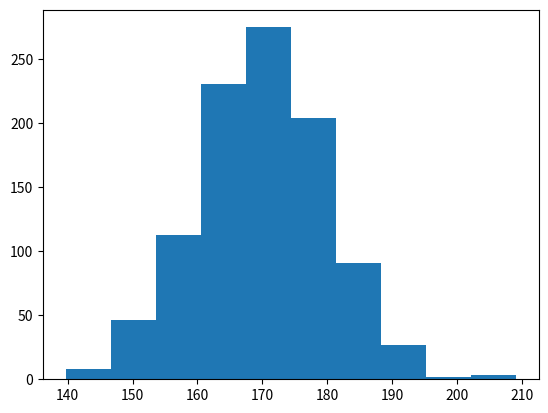

Generate this figure with matplotlib:
"""
[redacted]
Consider a scenario where you have a dataset representing the heights of a population.
You are interested in analysing this dataset, which follows a normal distribution.
"""
import numpy as np
import matplotlib.pyplot as plt
from scipy.stats import ttest_1samp


def generate_height_data(size=1000, mean=170, st_dev=10):
    """
    Generates a dataset of heights.
    :param size: size of the dataset
    :param mean: mean of the dataset
    :param st_dev: standard deviation of the dataset
    :return: dataset of heights
    """
    return np.random.normal(mean, st_dev, size)

def descriptive_statistics(height_data):
    """
    Calculates descriptive statistics of the dataset.
    :param height_data: dataset of heights
    :return: mean, median, standard deviation, variance, min, max
    """
    print(f"mean: {np.mean(height_data)}")
    print(f"median: {np.median(height_data)}")
    print(f"standard deviation: {np.std(height_data)}")

def visualise_histogram(height_data):
    """
    Visualises the dataset as a histogram.
    :param height_data: dataset of heights
    """

    plt.hist(height_data)
    plt.show()



def calculate_percentiles(height_data):
    """
    Calculates percentiles of the dataset.
    :param height_data: dataset of heights
    :return: 25th, 50th, 75th percentiles
    """
    p25 = np.percentile(height_data, 25)
    p50 = np.percentile(height_data, 50)
    p75 = np.percentile(height_data, 75)

    print(f"percentiles are: {p25}, {p50}, {p75}")
    return p25, p50, p75

def identify_outliers(height_data):
    """
    Identifies outliers in the dataset.
    :param height_data: dataset of heights
    :return: outliers
    """
    percentiles = calculate_percentiles(height_data)
    iqr = percentiles[2] - percentiles[0]
    lower = percentiles[0] - 1.5 * iqr
    upper = percentiles[2] + 1.5 * iqr
    print(f"outliers are: {height_data[(height_data < lower) | (height_data > upper)]}")
    return height_data[(height_data < lower) | (height_data > upper)]

def random_sampling(height_data):
    """
    Performs random sampling on the dataset.
    :param height_data: dataset of heights
    :return: random sample
    """
    return np.random.choice(height_data, 50)

def hypothesis_testing(data, null_hypothesis_mean=165):
    """
    Performs hypothesis testing on the dataset.
    :param height_data: dataset of heights
    :return: p-value
    """

    return ttest_1samp(data, null_hypothesis_mean)

def calculate_probability(data, threshold_height=180):
    """
    Calculates the probability of a person being taller than a threshold height.
    :param height_data: dataset of heights
    :return: probability
    """
    return np.sum(data > threshold_height) / len(data)

def main():
    """
    Main function. to change it late
    """
    height_data = generate_height_data()
    descriptive_statistics(height_data)
    visualise_histogram(height_data)
    calculate_percentiles(height_data)
    identify_outliers(height_data)
    random_sample = random_sampling(height_data)
    print(f"random sample: {random_sample}")
    print(f"p-value: {hypothesis_testing(height_data)}")
    print(f"probability: {calculate_probability(height_data)}")

if __name__ == "__main__":
    main()
